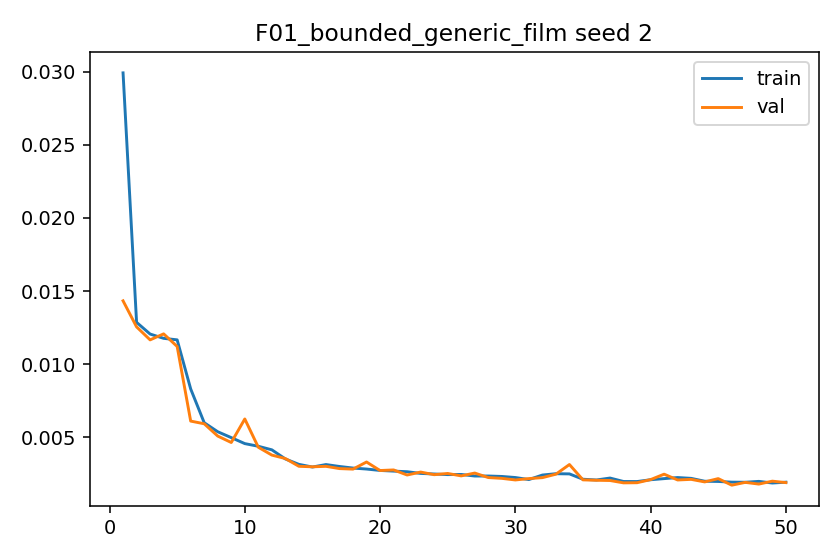

The file beside this chart, header and first rows:
epoch, train_l1, val_l1, grad_norm_mean, grad_norm_max
1, 0.02992, 0.01433, 0.5254, 1.16
2, 0.01286, 0.01255, 0.6413, 1.007
3, 0.01206, 0.01166, 0.891, 1.137
4, 0.01176, 0.01207, 0.8918, 1.195
5, 0.01166, 0.01121, 0.9487, 1.173
6, 0.008304, 0.006106, 0.6606, 1.048
7, 0.005995, 0.005923, 0.8808, 1.071
8, 0.005377, 0.005082, 0.7582, 1.091
9, 0.004975, 0.004642, 0.9474, 1.057
10, 0.004567, 0.006251, 0.8857, 1.193
11, 0.004383, 0.004316, 0.9165, 1.215
12, 0.004141, 0.003781, 0.9684, 1.169
13, 0.003517, 0.003545, 0.9354, 1.075
14, 0.003147, 0.003015, 0.7186, 1.108
15, 0.002964, 0.002981, 0.6085, 1.094
16, 0.003134, 0.003013, 0.7525, 1.139
17, 0.003002, 0.002858, 0.9308, 1.114
18, 0.002894, 0.002822, 0.9487, 1.091
19, 0.002827, 0.003308, 0.8849, 1.1
20, 0.002731, 0.002725, 0.9159, 1.09
21, 0.002686, 0.002766, 0.9577, 1.054
22, 0.002644, 0.00242, 0.9018, 1.055
23, 0.002528, 0.002621, 0.9085, 1.063
24, 0.002488, 0.002441, 0.9473, 1.037
25, 0.002447, 0.002524, 0.921, 1.07
26, 0.002457, 0.002359, 0.9054, 1.038
27, 0.00235, 0.002552, 0.9333, 1.005
28, 0.00235, 0.002246, 0.8707, 1.027
29, 0.00232, 0.002191, 0.9272, 1.045
30, 0.002247, 0.002081, 0.7595, 1.047
31, 0.002107, 0.002174, 0.673, 1.072
32, 0.002416, 0.002239, 0.9235, 1.106
33, 0.002508, 0.002476, 0.9987, 1.105
34, 0.002495, 0.003136, 0.9804, 1.095
35, 0.00213, 0.002087, 0.8815, 1.065
36, 0.002079, 0.00206, 0.9054, 0.9716
37, 0.002211, 0.002043, 0.8655, 1.086
38, 0.001975, 0.001883, 0.5677, 1.04
39, 0.001972, 0.001892, 0.6756, 1.032
40, 0.002095, 0.002105, 0.8605, 1.049
41, 0.002172, 0.002476, 0.9384, 1.076
42, 0.002245, 0.00208, 0.9637, 1.071
43, 0.00219, 0.002121, 0.8339, 1.12
44, 0.001993, 0.001947, 0.9127, 1.022
45, 0.001977, 0.002172, 0.9096, 1.007
46, 0.001931, 0.001724, 0.7456, 1.048
47, 0.001923, 0.001916, 0.837, 1.044
48, 0.001983, 0.001799, 0.6756, 1.037
49, 0.001872, 0.001998, 0.7418, 1.017
50, 0.001928, 0.001899, 0.9123, 1.053
